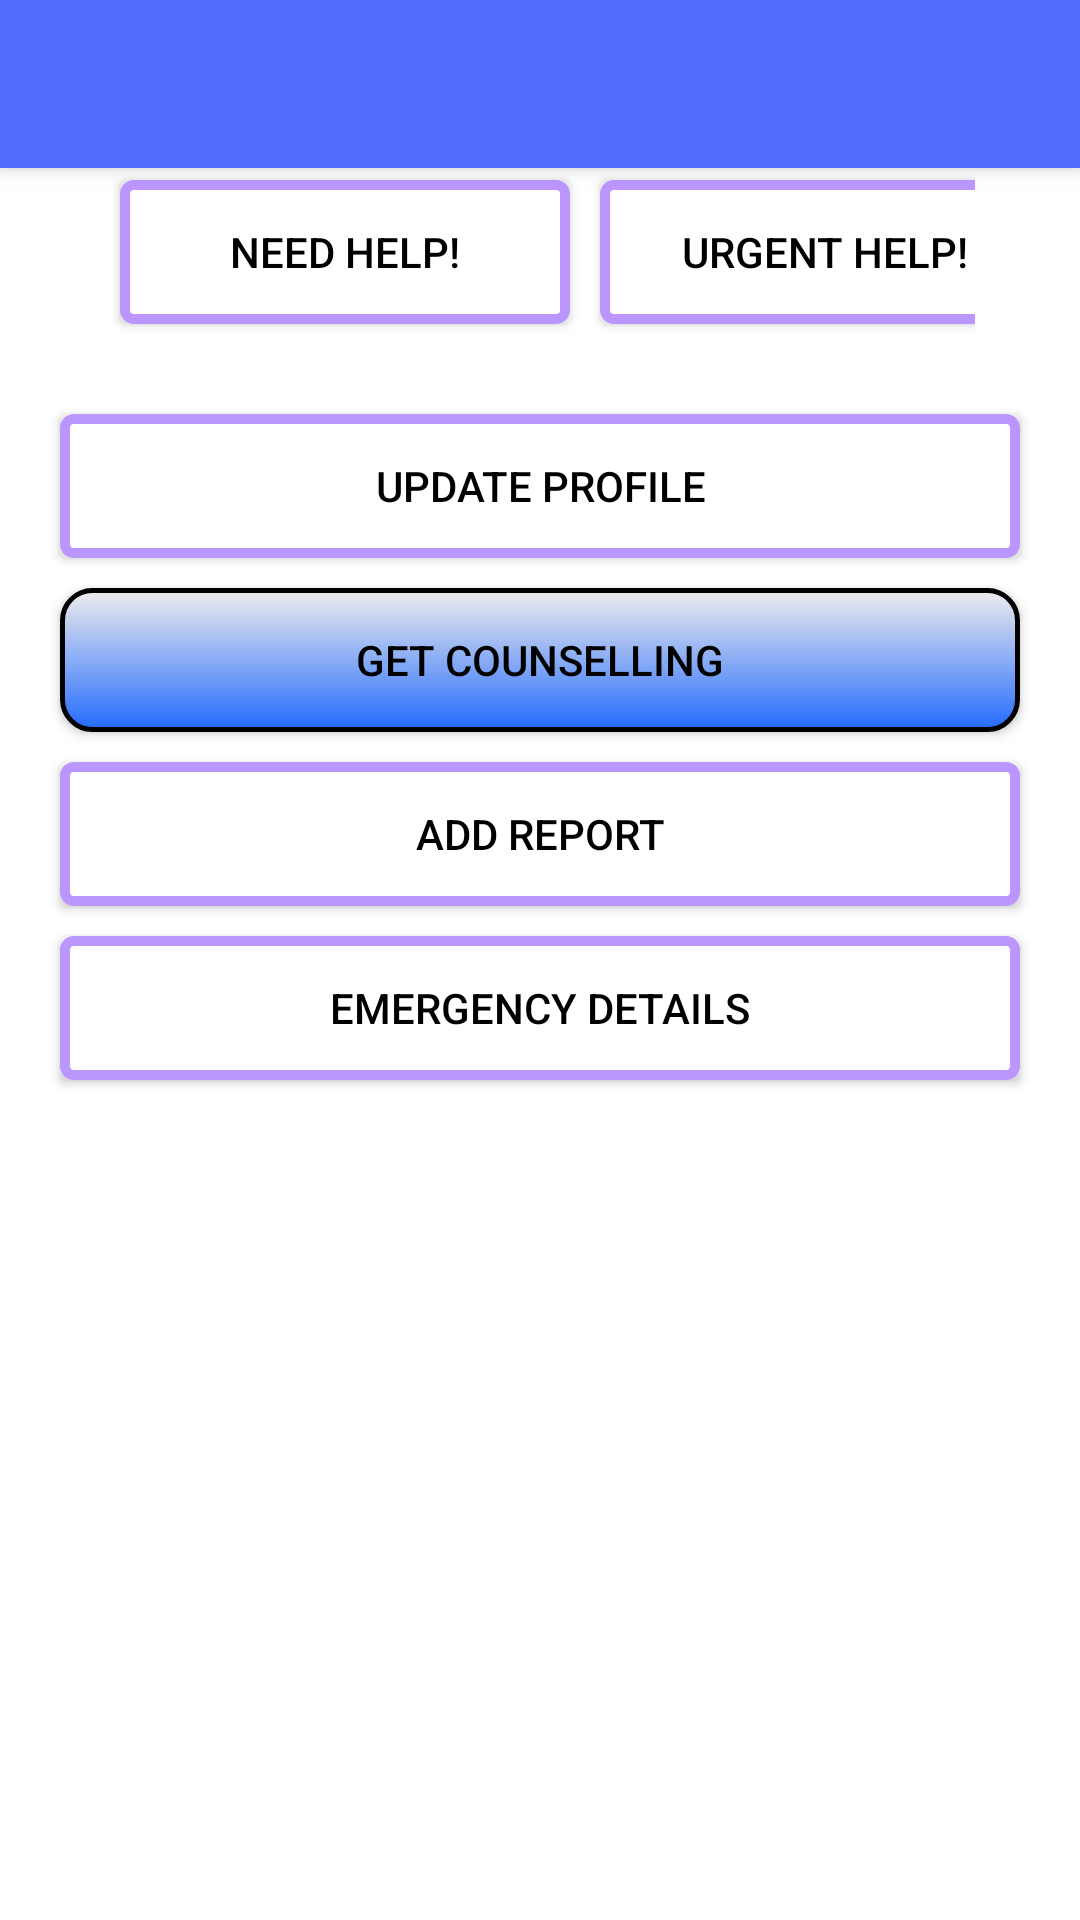

This screen was rendered from an Android layout file. Write that file and the resources it references.
<!-- AndroidManifest.xml: application theme AppTheme -->
<!-- res/layout/app_bar_main.xml -->
<?xml version="1.0" encoding="utf-8"?>
<androidx.coordinatorlayout.widget.CoordinatorLayout xmlns:android="http://schemas.android.com/apk/res/android"
    xmlns:app="http://schemas.android.com/apk/res-auto"
    xmlns:tools="http://schemas.android.com/tools"
    android:layout_width="match_parent"
    android:layout_height="match_parent"
    android:background="@color/colorBackground"
    tools:context=".MainActivity">

    <com.google.android.material.appbar.AppBarLayout
        android:layout_width="match_parent"
        android:layout_height="wrap_content"
        android:theme="@style/AppTheme.AppBarOverlay">

        <androidx.appcompat.widget.Toolbar
            android:id="@+id/toolbar"
            android:layout_width="match_parent"
            android:layout_height="?attr/actionBarSize"
            android:background="?attr/colorPrimary"
            app:theme="@style/MainActionBar"
            app:popupTheme="@style/MainActionBar.Popup" />

    </com.google.android.material.appbar.AppBarLayout>

    <include layout="@layout/content_main" />



</androidx.coordinatorlayout.widget.CoordinatorLayout>
<!-- res/layout/content_main.xml (included above) -->
<?xml version="1.0" encoding="utf-8"?>
<ScrollView xmlns:android="http://schemas.android.com/apk/res/android"
    android:layout_width="match_parent"
    android:layout_height="match_parent"
    xmlns:tools="http://schemas.android.com/tools"
    xmlns:app="http://schemas.android.com/apk/res-auto"
    android:id="@+id/drawer_layout"
    android:layout_marginTop="20dp"
    android:layout_marginBottom="20dp"
    android:background="@color/colorBackground"
    tools:context=".MainActivity"
    android:padding="5dp">



    <LinearLayout
        android:layout_width="match_parent"
        android:layout_height="match_parent"
        android:orientation="vertical"
        android:layout_margin="10dp"
        android:background="@color/colorBackground">

        <GridLayout
            android:layout_width="wrap_content"
            android:layout_height="wrap_content"
            android:layout_margin="20dp"
            >

            <Button
                android:layout_width="150dp"
                android:layout_height="48dp"
                android:layout_row="0"
                android:layout_column="0"
                android:text="Need Help!"
                android:layout_margin="5dp"
                android:textColor="@color/textColor"
                android:background="@drawable/my_button"
                android:padding="5dp"
                android:id="@+id/e1"
                android:onClick="needhelpCall"/>
            <Button
                android:layout_width="150dp"
                android:layout_height="48dp"
                android:layout_row="0"
                android:layout_column="1"
                android:text="Urgent Help!"
                android:onClick="needUrgetHelpCall"
                android:layout_margin="5dp"
                android:textColor="@color/textColor"
                android:background="@drawable/my_button"
                android:padding="5dp"
                android:id="@+id/e2"/>

        </GridLayout>
                <Button
                    android:layout_width="match_parent"
                    android:layout_height="48dp"
                    android:text="Update Profile"
                    android:onClick="UpdateProfileCall"
                    android:layout_margin="5dp"
                    android:textColor="@color/textColor"
                    android:background="@drawable/my_button"
                    android:padding="10dp"
                    android:id="@+id/UpdateProfile"/>
        <Button
            android:layout_width="match_parent"
            android:layout_height="48dp"
            android:text="Get counselling"
            android:onClick="getCounsellingCall"
            android:layout_margin="5dp"
            android:textColor="@color/textColor"
            android:background="@drawable/buttonborder"
            android:padding="10dp"
            android:id="@+id/getcounselling"
            />

        <Button
            android:layout_width="match_parent"
            android:layout_height="48dp"
            android:text="Add Report"
            android:layout_margin="5dp"
            android:onClick="addReportCall"
            android:textColor="@color/textColor"
            android:background="@drawable/my_button"
            android:padding="5dp"
            android:id="@+id/addreport"
            />
        <Button
            android:layout_width="match_parent"
            android:layout_height="48dp"
            android:text="Emergency Details"
            android:onClick="emergencyDetailsCall"
            android:layout_margin="5dp"
            android:textColor="@color/textColor"
            android:background="@drawable/my_button"
            android:padding="5dp"
            android:id="@+id/emergencyDetails"
            />

    </LinearLayout>

</ScrollView>
<!-- resources referenced by this layout -->
<resources>
  <color name="colorBackground">#ffffff</color>
  <color name="textColor">#000</color>
  <!-- drawable buttonborder (drawable) -->
  <?xml version="1.0" encoding="utf-8"?>
  <shape xmlns:android="http://schemas.android.com/apk/res/android" android:shape="rectangle">
  
      <gradient android:startColor="#EFEDED"
          android:endColor="#236BFD"
          android:angle="270"
          />
      <corners android:radius="10dp"/>
  
      <stroke android:width="5px" android:color="#000000"/>
  </shape>
  <!-- drawable my_button (drawable) -->
  <?xml version="1.0" encoding="utf-8"?>
  <shape xmlns:android="http://schemas.android.com/apk/res/android"
      android:shape="rectangle">
      <corners android:radius="3dp"/>
      <solid android:color="@color/colorBackground" />
      <stroke android:width="10px" android:color="@color/btnborder"/>
  </shape>
  <style name="AppTheme.AppBarOverlay" parent="ThemeOverlay.AppCompat.Dark.ActionBar" />
  <style name="MainActionBar" parent="Widget.AppCompat.Light.ActionBar">
          <item name="android:textColor">@color/textColor</item>
      </style>
  <style name="MainActionBar.Popup" parent="ThemeOverlay.AppCompat.Light">
          <item name="android:colorBackground">@color/colorBackground</item>
          <item name="android:textColor">@color/textColor</item>
      </style>
  <style name="AppTheme" parent="Theme.MaterialComponents.Light">
          
          <item name="colorPrimary">@color/colorPrimary</item>
          <item name="colorPrimaryDark">@color/colorPrimaryDark</item>
          <item name="colorAccent">@color/colorAccent</item>
      </style>
  <color name="btnborder">#BC96FF</color>
  <color name="colorPrimary">#536dfe</color>
  <color name="colorPrimaryDark">#0043ca</color>
  <color name="colorAccent">#03DAC5</color>
</resources>
